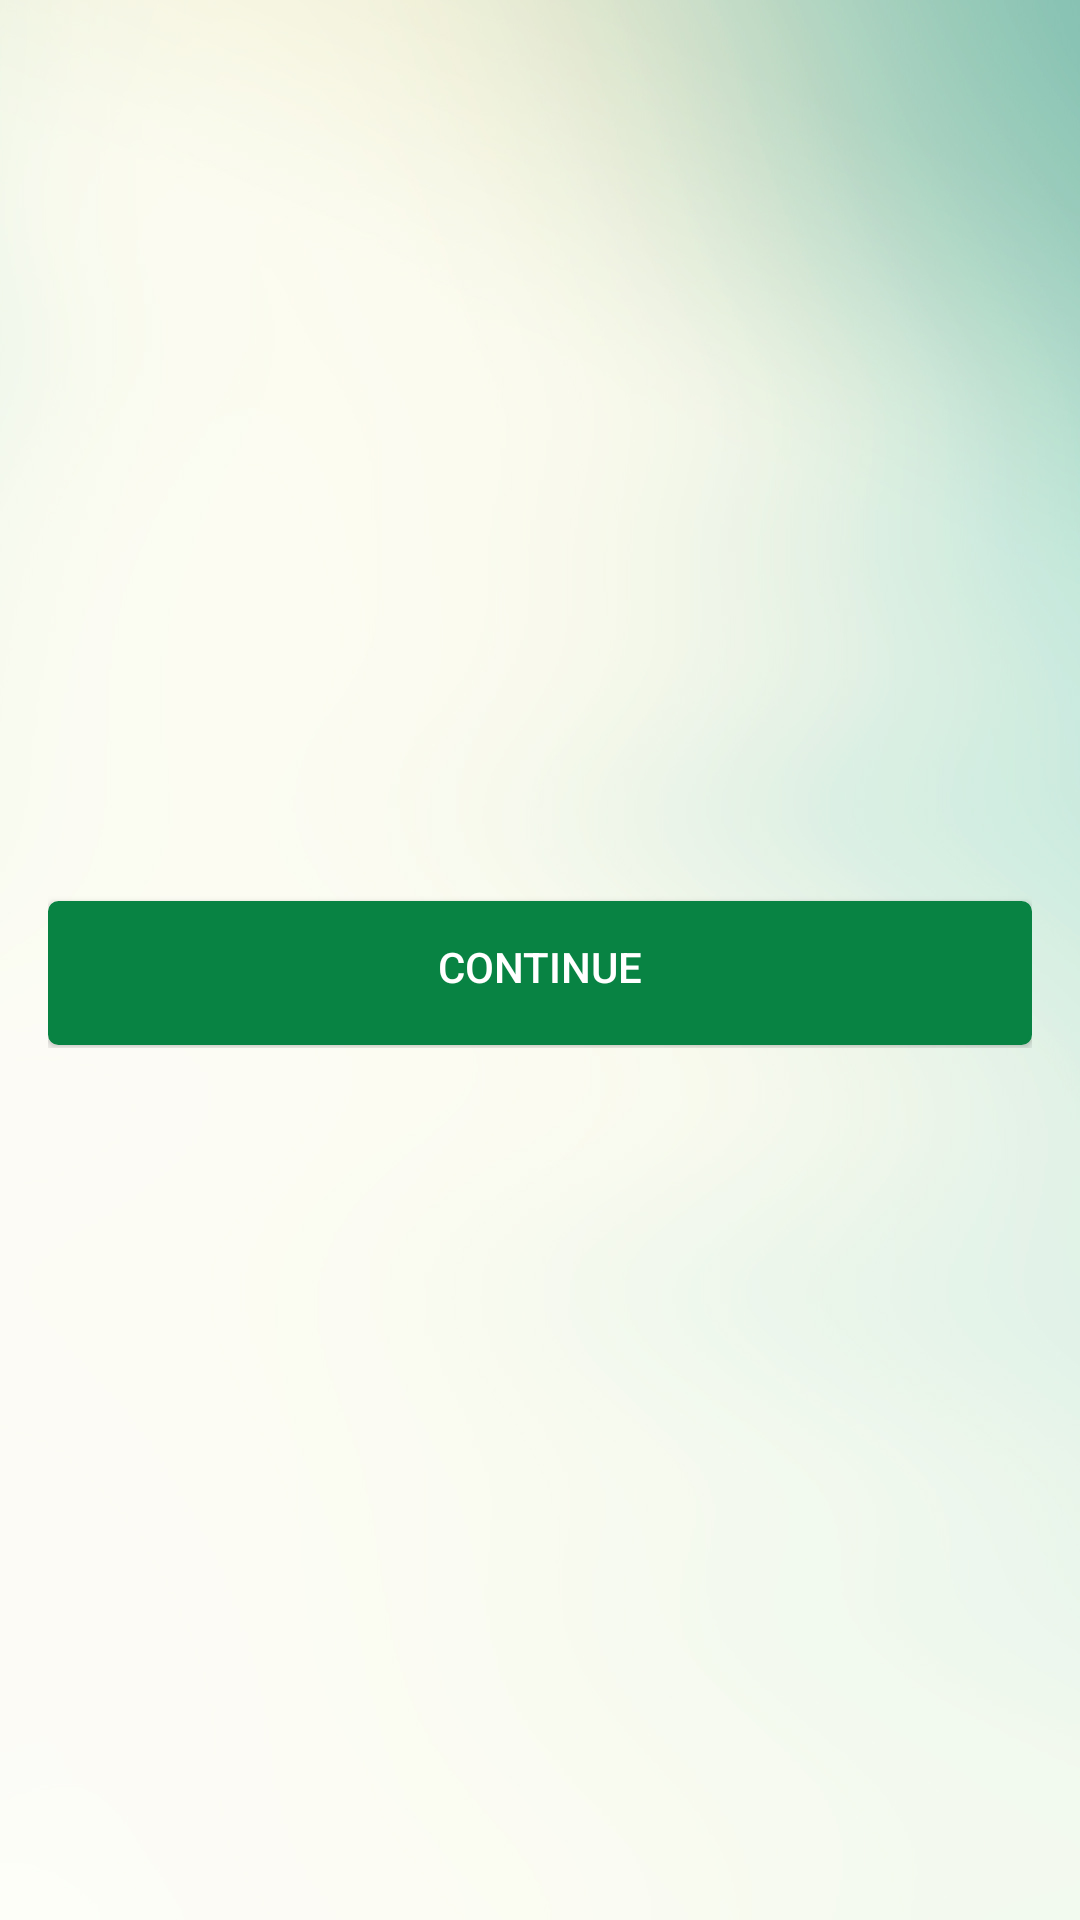

This screen was rendered from an Android layout file. Write that file and the resources it references.
<!-- AndroidManifest.xml: application theme AppTheme -->
<!-- res/layout/agent_continue.xml -->
<?xml version="1.0" encoding="utf-8"?>
<LinearLayout xmlns:android="http://schemas.android.com/apk/res/android"
    android:layout_width="match_parent"
    android:layout_height="match_parent"
    android:background="@drawable/announcement_action_background"

    android:orientation="vertical">


    <RelativeLayout
        android:layout_width="match_parent"
        android:layout_height="match_parent"
        android:layout_gravity="center_vertical"
        android:gravity="center_vertical">


        <RelativeLayout
            android:id="@+id/rl5"
            android:layout_width="match_parent"
            android:layout_height="wrap_content"
            android:layout_gravity="center_horizontal"
            android:layout_marginLeft="16dp"
            android:layout_marginRight="16dp">

            <Button
                android:id="@+id/continue_agent"
                android:layout_width="match_parent"
                android:layout_height="wrap_content"
                android:layout_marginBottom="1dp"
                android:layout_marginTop="10dp"
                android:background="@drawable/bordered_text_green"
                android:gravity="center"
                android:text="CONTINUE"
                android:textColor="#ffffff"
                android:visibility="visible" />

        </RelativeLayout>


    </RelativeLayout>
</LinearLayout>
<!-- resources referenced by this layout -->
<resources>
  <!-- drawable announcement_action_background: jpg bitmap (drawable-xhdpi, 97111 bytes) -->
  <!-- drawable bordered_text_green (drawable) -->
  <shape xmlns:android="http://schemas.android.com/apk/res/android" >
  <stroke
      android:width="1dp"
      android:color="#088343" />
  
  <solid android:color="#088343" />
  
  <padding
      android:left="6dp"
      android:right="6dp"
      android:bottom="6dp"
      android:top="2dp" />
  
  <corners android:radius="3dp" />
  </shape>
  <style name="AppTheme" parent="Theme.AppCompat.NoActionBar">
          
          <item name="colorPrimary">@color/colorPrimary</item>
          <item name="colorPrimaryDark">@color/colorPrimaryWhite</item>
          <item name="colorAccent">@color/colorAccent</item>
      </style>
  <color name="colorPrimary">#FAFAFA</color>
  <color name="colorPrimaryWhite">#092624</color>
  <color name="colorAccent">#FF4081</color>
</resources>
